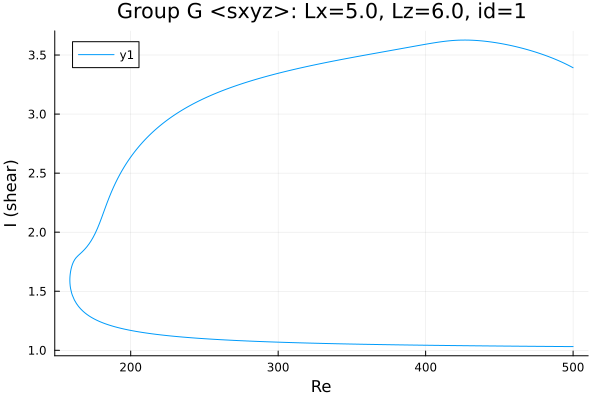

Data behind this chart, as committed beside it:
Re, shear
500.0, 3.392
499.8, 3.393
498.4, 3.403
498.4, 3.403
497, 3.412
495.6, 3.421
494.2, 3.429
492.7, 3.438
491.3, 3.446
489.9, 3.453
488.5, 3.461
488.1, 3.463
486.7, 3.47
485.3, 3.477
483.8, 3.484
482.4, 3.491
481, 3.497
479.6, 3.504
478.2, 3.51
476.8, 3.516
475.4, 3.522
473.9, 3.527
472.5, 3.533
471.1, 3.538
469.7, 3.543
468.3, 3.548
466.9, 3.553
465.5, 3.558
464, 3.562
462.6, 3.566
461.2, 3.571
459.8, 3.575
458.4, 3.579
457, 3.583
455.6, 3.586
454.1, 3.59
452.7, 3.593
451.3, 3.597
449.9, 3.6
448.5, 3.603
447.1, 3.605
445.7, 3.608
444.2, 3.611
442.8, 3.613
441.4, 3.615
440, 3.617
439.7, 3.617
438.3, 3.619
436.9, 3.621
435.5, 3.622
434.1, 3.623
432.6, 3.625
431.2, 3.625
429.8, 3.626
428.4, 3.626
427, 3.627
425.6, 3.627
424.2, 3.626
422.7, 3.626
421.6, 3.625
... 501 more rows
